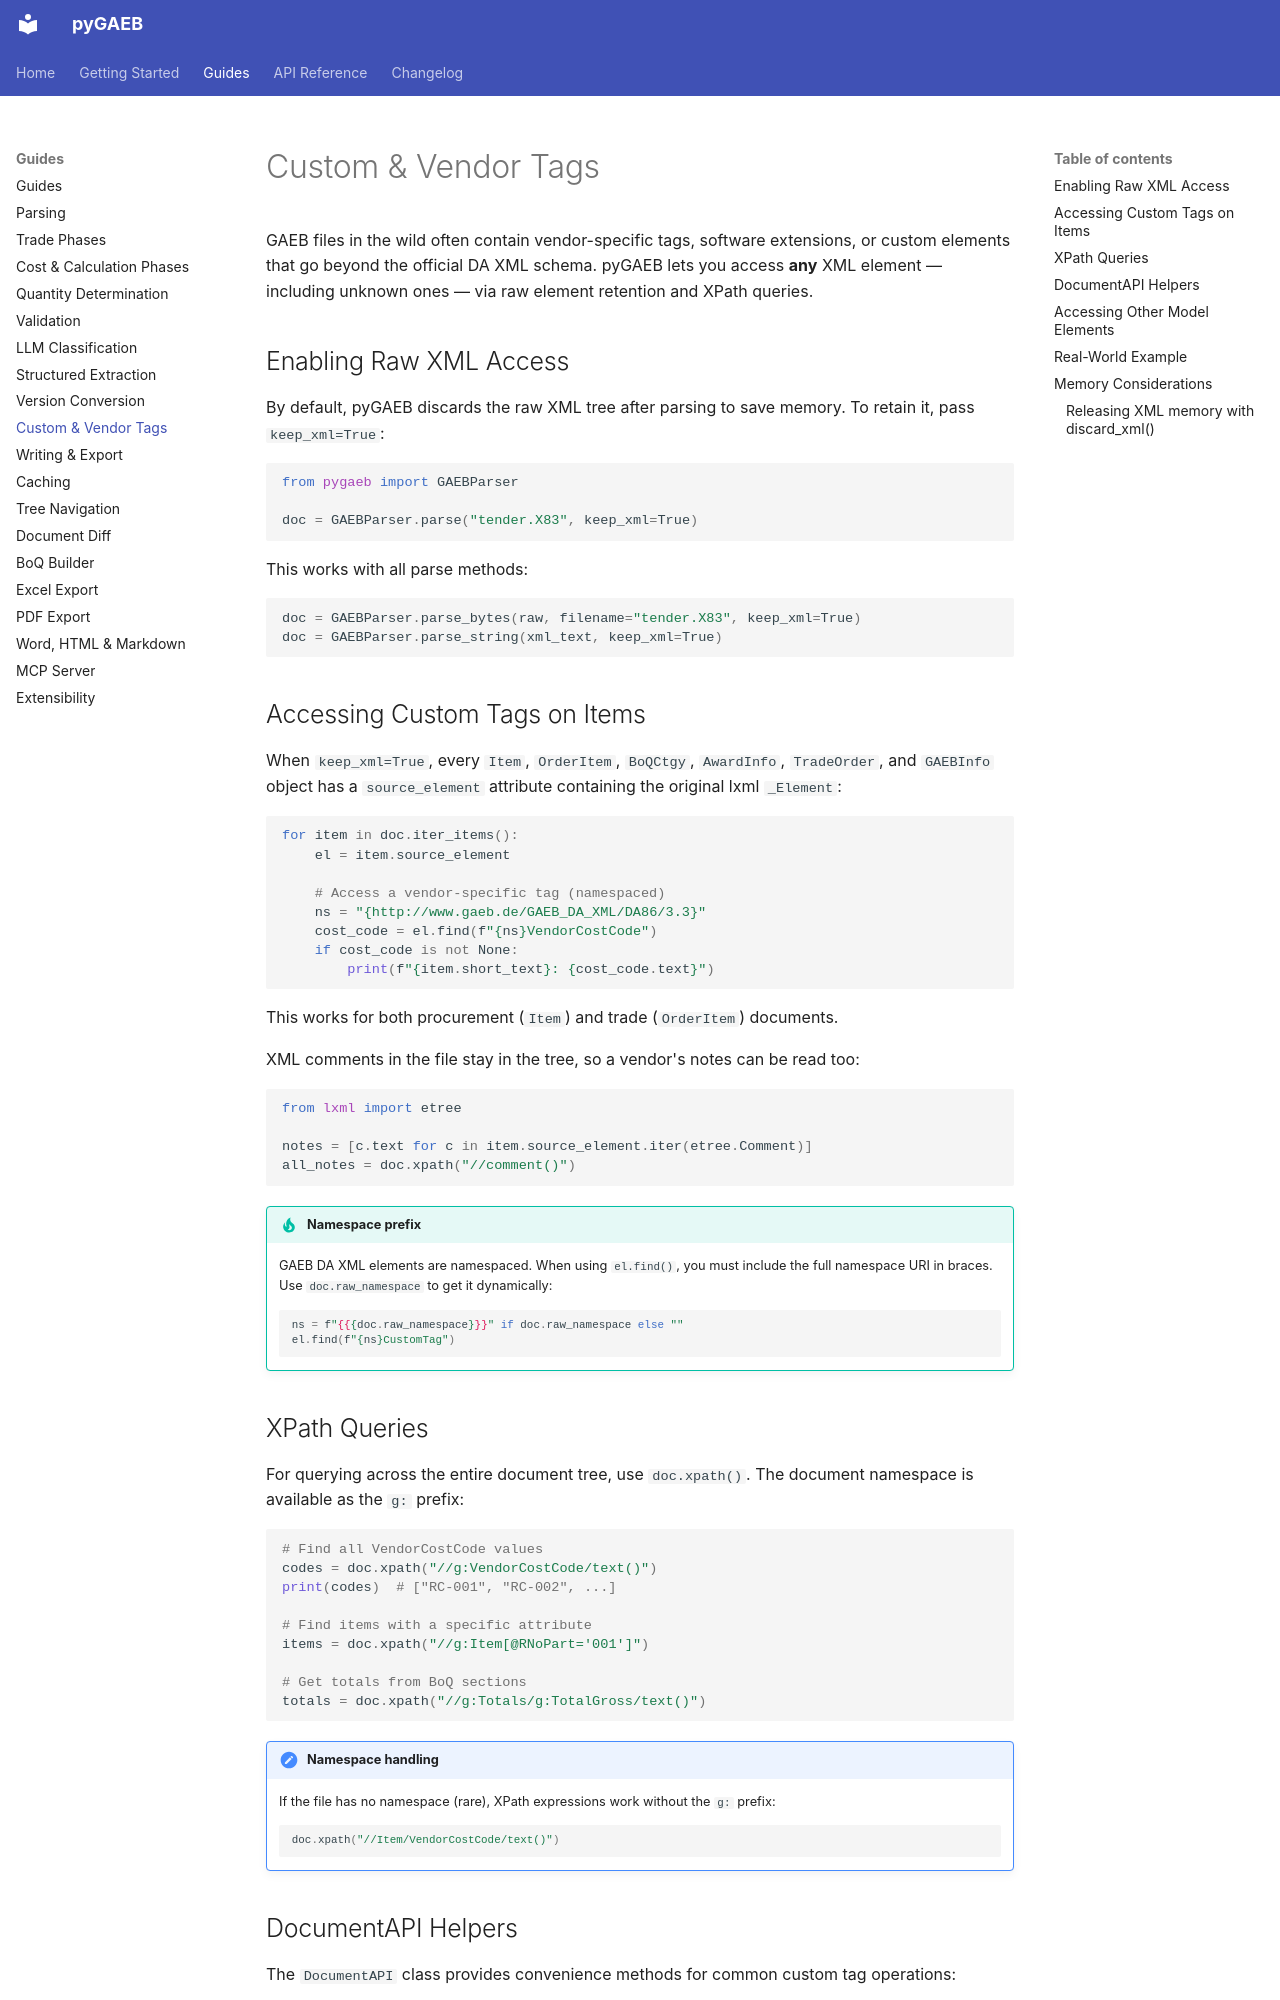

repository: frameIQ/pygaeb · page: guides/custom-tags/index.html · generator: mkdocs

# Custom & Vendor Tags

GAEB files in the wild often contain vendor-specific tags, software extensions, or custom elements that go beyond the official DA XML schema. pyGAEB lets you access **any** XML element — including unknown ones — via raw element retention and XPath queries.

## Enabling Raw XML Access

By default, pyGAEB discards the raw XML tree after parsing to save memory. To retain it, pass `keep_xml=True`:

```python
from pygaeb import GAEBParser

doc = GAEBParser.parse("tender.X83", keep_xml=True)
```

This works with all parse methods:

```python
doc = GAEBParser.parse_bytes(raw, filename="tender.X83", keep_xml=True)
doc = GAEBParser.parse_string(xml_text, keep_xml=True)
```

## Accessing Custom Tags on Items

When `keep_xml=True`, every `Item`, `OrderItem`, `BoQCtgy`, `AwardInfo`, `TradeOrder`, and `GAEBInfo` object has a `source_element` attribute containing the original lxml `_Element`:

```python
for item in doc.iter_items():
    el = item.source_element

    # Access a vendor-specific tag (namespaced)
    ns = "{http://www.gaeb.de/GAEB_DA_XML/DA86/3.3}"
    cost_code = el.find(f"{ns}VendorCostCode")
    if cost_code is not None:
        print(f"{item.short_text}: {cost_code.text}")
```

This works for both procurement (`Item`) and trade (`OrderItem`) documents.

XML comments in the file stay in the tree, so a vendor's notes can be read too:

```python
from lxml import etree

notes = [c.text for c in item.source_element.iter(etree.Comment)]
all_notes = doc.xpath("//comment()")
```

!!! tip "Namespace prefix"
    GAEB DA XML elements are namespaced. When using `el.find()`, you must include the full namespace URI in braces. Use `doc.raw_namespace` to get it dynamically:

    ```python
    ns = f"{{{doc.raw_namespace}}}" if doc.raw_namespace else ""
    el.find(f"{ns}CustomTag")
    ```

## XPath Queries

For querying across the entire document tree, use `doc.xpath()`. The document namespace is available as the `g:` prefix:

```python
# Find all VendorCostCode values
codes = doc.xpath("//g:VendorCostCode/text()")
print(codes)  # ["RC-001", "RC-002", ...]

# Find items with a specific attribute
items = doc.xpath("//g:Item[@RNoPart='001']")

# Get totals from BoQ sections
totals = doc.xpath("//g:Totals/g:TotalGross/text()")
```

!!! note "Namespace handling"
    If the file has no namespace (rare), XPath expressions work without the `g:` prefix:

    ```python
    doc.xpath("//Item/VendorCostCode/text()")
    ```
